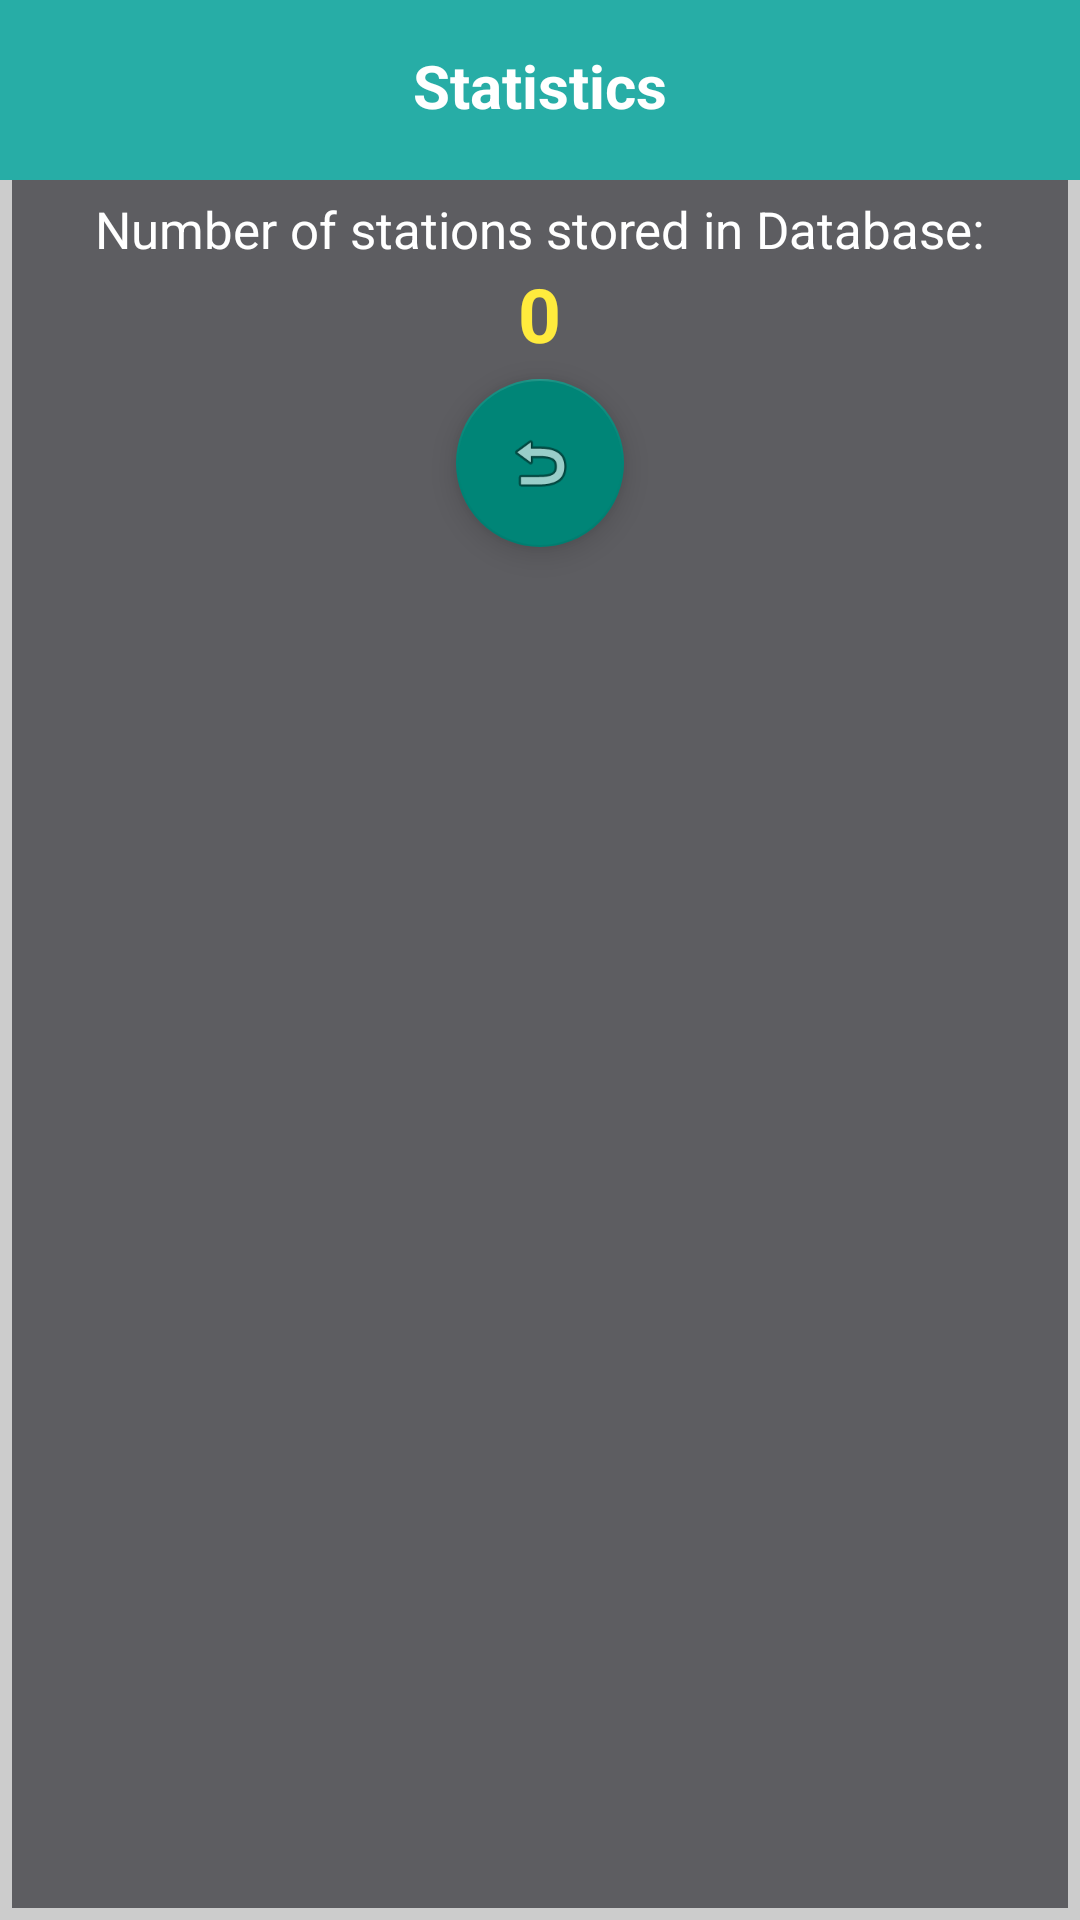

Android layout source for this screen:
<!-- AndroidManifest.xml: application theme Theme.AppCompat.Light.NoActionBar -->
<!-- res/layout/custom_statistics_dialog.xml -->
<?xml version="1.0" encoding="utf-8"?>
<RelativeLayout
    xmlns:android="http://schemas.android.com/apk/res/android" android:layout_width="wrap_content"
    android:layout_height="wrap_content"
    android:background="@drawable/background_transpohelp">

    <ImageView
        android:layout_width="match_parent"
        android:id="@+id/statisticsHeader"
        android:layout_height="60dp"
        android:background="#27ada6">
    </ImageView>

    <TextView
        android:layout_width="match_parent"
        android:paddingTop="15dp"
        android:layout_height="wrap_content"
        android:text="@string/statistics"
        android:textAlignment="center"
        android:textColor="#FFFFFF"
        android:textStyle="bold"
        android:textSize="20sp"/>

    <TextView
        android:id="@+id/transpoInfo"
        android:layout_width="wrap_content"
        android:layout_height="wrap_content"
        android:layout_below="@id/statisticsHeader"
        android:layout_centerInParent="true"
        android:paddingTop="5dp"
        android:textColor="#FFFFFF"
        android:textSize="17sp"
        android:text="@string/numStations"/>

    <TextView
        android:id="@+id/stationsStat"
        android:text="0"
        android:textColor="#ffeb3d"
        android:paddingBottom="5dp"
        android:textStyle="bold"
        android:textSize="25sp"
        android:layout_centerInParent="true"
        android:layout_below="@id/transpoInfo"
        android:layout_width="wrap_content"
        android:layout_height="wrap_content" />

    <android.support.design.widget.FloatingActionButton
        android:id="@+id/infoBackButton"
        android:layout_width="wrap_content"
        android:layout_height="wrap_content"
        android:clickable="true"
        android:src="@android:drawable/ic_menu_revert"
        android:layout_centerInParent="true"
        android:layout_below="@id/stationsStat"
        android:layout_marginBottom="5dp"
        android:scaleType="center"/>


</RelativeLayout>
<!-- resources referenced by this layout -->
<resources>
  <!-- drawable background_transpohelp (drawable) -->
  <shape xmlns:android="http://schemas.android.com/apk/res/android" android:shape="rectangle"
      >
      <solid android:color="#5D5D61"/>
      <corners android:radius="0dp"/>
      <stroke android:width="4dp" android:color="#CCCCCC" />
  </shape>
  <string name="numStations">Number of stations stored in Database:</string>
  <string name="statistics">Statistics</string>
</resources>
